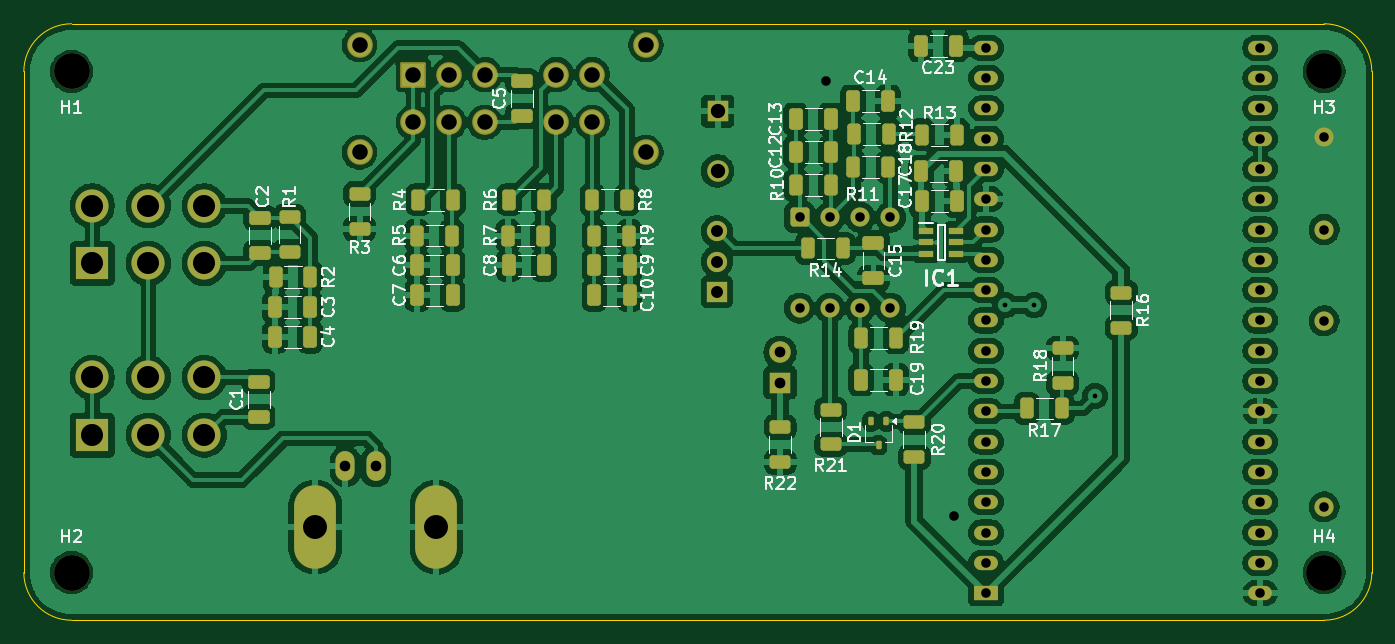
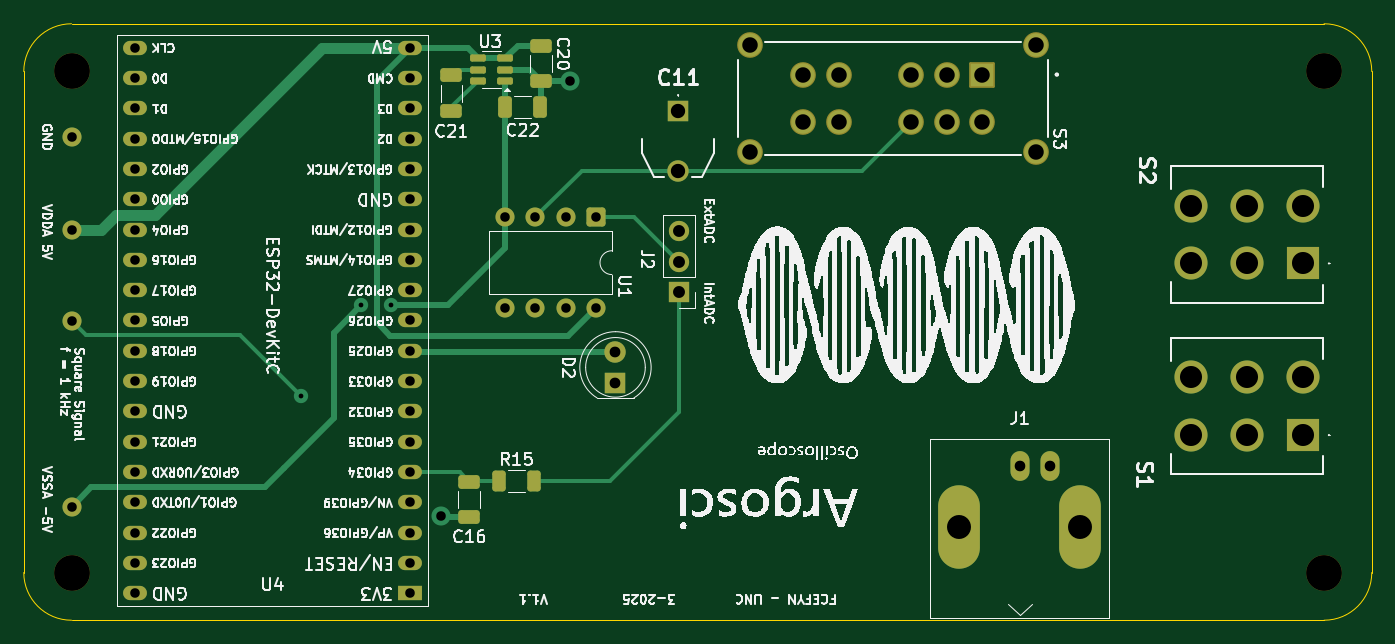
Circuit board: 11 layer files. Board 113.0 x 50.0 mm.
- bottom_copper: Argosci project 1-B_Cu.gbr (14852 bytes)
- bottom_mask: Argosci project 1-B_Mask.gbr (5345 bytes)
- paste: Argosci project 1-B_Paste.gbr (2031 bytes)
- bottom_silk: Argosci project 1-B_Silkscreen.gbr (263769 bytes)
- outline: Argosci project 1-Edge_Cuts.gbr (1044 bytes)
- top_copper: Argosci project 1-F_Cu.gbr (286626 bytes)
- top_mask: Argosci project 1-F_Mask.gbr (8630 bytes)
- paste: Argosci project 1-F_Paste.gbr (5304 bytes)
- top_silk: Argosci project 1-F_Silkscreen.gbr (70392 bytes)
- drill: Argosci project-NPTH.drl (404 bytes)
- drill: Argosci project-PTH.drl (2379 bytes)

=== bottom_copper: Argosci project 1-B_Cu.gbr (14852 bytes, source omitted) ===
=== bottom_mask: Argosci project 1-B_Mask.gbr ===
%TF.GenerationSoftware,KiCad,Pcbnew,9.0.1*%
%TF.CreationDate,2025-04-07T11:22:38-03:00*%
%TF.ProjectId,Proyecto integrador 1.1,50726f79-6563-4746-9f20-696e74656772,rev?*%
%TF.SameCoordinates,Original*%
%TF.FileFunction,Soldermask,Bot*%
%TF.FilePolarity,Negative*%
%FSLAX46Y46*%
G04 Gerber Fmt 4.6, Leading zero omitted, Abs format (unit mm)*
G04 Created by KiCad (PCBNEW 9.0.1) date 2025-04-07 11:22:38*
%MOMM*%
%LPD*%
G01*
G04 APERTURE LIST*
G04 Aperture macros list*
%AMRoundRect*
0 Rectangle with rounded corners*
0 $1 Rounding radius*
0 $2 $3 $4 $5 $6 $7 $8 $9 X,Y pos of 4 corners*
0 Add a 4 corners polygon primitive as box body*
4,1,4,$2,$3,$4,$5,$6,$7,$8,$9,$2,$3,0*
0 Add four circle primitives for the rounded corners*
1,1,$1+$1,$2,$3*
1,1,$1+$1,$4,$5*
1,1,$1+$1,$6,$7*
1,1,$1+$1,$8,$9*
0 Add four rect primitives between the rounded corners*
20,1,$1+$1,$2,$3,$4,$5,0*
20,1,$1+$1,$4,$5,$6,$7,0*
20,1,$1+$1,$6,$7,$8,$9,0*
20,1,$1+$1,$8,$9,$2,$3,0*%
G04 Aperture macros list end*
%ADD10C,3.000000*%
%ADD11R,1.700000X1.700000*%
%ADD12O,1.700000X1.700000*%
%ADD13RoundRect,0.250000X-0.650000X0.325000X-0.650000X-0.325000X0.650000X-0.325000X0.650000X0.325000X0*%
%ADD14O,1.600000X2.500000*%
%ADD15O,3.500000X7.000000*%
%ADD16R,1.800000X1.800000*%
%ADD17C,1.800000*%
%ADD18RoundRect,0.102000X-0.975000X-0.975000X0.975000X-0.975000X0.975000X0.975000X-0.975000X0.975000X0*%
%ADD19C,2.154000*%
%ADD20RoundRect,0.250000X-0.550000X0.550000X-0.550000X-0.550000X0.550000X-0.550000X0.550000X0.550000X0*%
%ADD21C,1.600000*%
%ADD22RoundRect,0.250000X0.325000X0.650000X-0.325000X0.650000X-0.325000X-0.650000X0.325000X-0.650000X0*%
%ADD23RoundRect,0.150000X-0.512500X-0.150000X0.512500X-0.150000X0.512500X0.150000X-0.512500X0.150000X0*%
%ADD24R,2.775000X2.775000*%
%ADD25C,2.775000*%
%ADD26RoundRect,0.250000X0.312500X0.625000X-0.312500X0.625000X-0.312500X-0.625000X0.312500X-0.625000X0*%
%ADD27R,2.000000X1.200000*%
%ADD28O,2.000000X1.200000*%
G04 APERTURE END LIST*
D10*
%TO.C,H3*%
X200000000Y-69000000D03*
%TD*%
%TO.C,H2*%
X95000000Y-111000000D03*
%TD*%
%TO.C,H1*%
X95000000Y-69000000D03*
%TD*%
%TO.C,H4*%
X200000000Y-111000000D03*
%TD*%
D11*
%TO.C,J2*%
X149100000Y-87475000D03*
D12*
X149100000Y-84935000D03*
X149100000Y-82395000D03*
%TD*%
D13*
%TO.C,C21*%
X168150000Y-69335000D03*
X168150000Y-72285000D03*
%TD*%
D14*
%TO.C,J1*%
X120500000Y-102100000D03*
D15*
X115420000Y-107180000D03*
D14*
X117960000Y-102100000D03*
D15*
X125580000Y-107180000D03*
%TD*%
D16*
%TO.C,C11*%
X149150000Y-72335000D03*
D17*
X149150000Y-77335000D03*
%TD*%
D18*
%TO.C,S3*%
X123650000Y-69260000D03*
D19*
X126650000Y-69260000D03*
X129650000Y-69260000D03*
X135650000Y-69260000D03*
X138650000Y-69260000D03*
X123650000Y-73260000D03*
X126650000Y-73260000D03*
X129650000Y-73260000D03*
X135650000Y-73260000D03*
X138650000Y-73260000D03*
X119150000Y-75760000D03*
X119150000Y-66760000D03*
X143150000Y-75760000D03*
X143150000Y-66760000D03*
%TD*%
D20*
%TO.C,U1*%
X156030000Y-81215000D03*
D21*
X158570000Y-81215000D03*
X161110000Y-81215000D03*
X163650000Y-81215000D03*
X163650000Y-88835000D03*
X161110000Y-88835000D03*
X158570000Y-88835000D03*
X156030000Y-88835000D03*
%TD*%
D13*
%TO.C,C20*%
X160650000Y-66835000D03*
X160650000Y-69785000D03*
%TD*%
%TO.C,C16*%
X166650000Y-103385000D03*
X166650000Y-106335000D03*
%TD*%
D22*
%TO.C,C22*%
X163650000Y-72000000D03*
X160700000Y-72000000D03*
%TD*%
D23*
%TO.C,U3*%
X163650000Y-69785000D03*
X163650000Y-68835000D03*
X163650000Y-67885000D03*
X165925000Y-67885000D03*
X165925000Y-68835000D03*
X165925000Y-69785000D03*
%TD*%
D24*
%TO.C,S2*%
X96740000Y-85090000D03*
D25*
X101440000Y-85090000D03*
X106140000Y-85090000D03*
X96740000Y-80260000D03*
X101440000Y-80260000D03*
X106140000Y-80260000D03*
%TD*%
D26*
%TO.C,R15*%
X164150000Y-103335000D03*
X161225000Y-103335000D03*
%TD*%
D27*
%TO.C,U4*%
X171650000Y-112730000D03*
D28*
X171650000Y-110190000D03*
X171650000Y-107650000D03*
X171650000Y-105110000D03*
X171650000Y-102570000D03*
X171650000Y-100030000D03*
X171650000Y-97490000D03*
X171650000Y-94950000D03*
X171650000Y-92410000D03*
X171650000Y-89870000D03*
X171650000Y-87330000D03*
X171650000Y-84790000D03*
X171650000Y-82250000D03*
X171650000Y-79710000D03*
X171650000Y-77170000D03*
X171650000Y-74630000D03*
X171650000Y-72090000D03*
X171650000Y-69550000D03*
X171650000Y-67010000D03*
X194646320Y-67012720D03*
X194646320Y-69552720D03*
X194650000Y-72090000D03*
X194650000Y-74630000D03*
X194650000Y-77170000D03*
X194650000Y-79710000D03*
X194650000Y-82250000D03*
X194650000Y-84790000D03*
X194650000Y-87330000D03*
X194650000Y-89870000D03*
X194650000Y-92410000D03*
X194650000Y-94950000D03*
X194650000Y-97490000D03*
X194650000Y-100030000D03*
X194650000Y-102570000D03*
X194650000Y-105110000D03*
X194650000Y-107650000D03*
X194650000Y-110190000D03*
X194650000Y-112730000D03*
%TD*%
D16*
%TO.C,D2*%
X154400000Y-95072500D03*
D17*
X154400000Y-92532500D03*
%TD*%
D24*
%TO.C,S1*%
X96740000Y-99480000D03*
D25*
X101440000Y-99480000D03*
X106140000Y-99480000D03*
X96740000Y-94650000D03*
X101440000Y-94650000D03*
X106140000Y-94650000D03*
%TD*%
D21*
X200000000Y-74500000D03*
X200000000Y-82250000D03*
X200000000Y-105500000D03*
X200000000Y-89900000D03*
M02*

=== paste: Argosci project 1-B_Paste.gbr (2031 bytes, source withheld) ===
=== bottom_silk: Argosci project 1-B_Silkscreen.gbr (263769 bytes, source omitted) ===
=== outline: Argosci project 1-Edge_Cuts.gbr ===
%TF.GenerationSoftware,KiCad,Pcbnew,9.0.1*%
%TF.CreationDate,2025-04-07T11:22:38-03:00*%
%TF.ProjectId,Proyecto integrador 1.1,50726f79-6563-4746-9f20-696e74656772,rev?*%
%TF.SameCoordinates,Original*%
%TF.FileFunction,Profile,NP*%
%FSLAX46Y46*%
G04 Gerber Fmt 4.6, Leading zero omitted, Abs format (unit mm)*
G04 Created by KiCad (PCBNEW 9.0.1) date 2025-04-07 11:22:38*
%MOMM*%
%LPD*%
G01*
G04 APERTURE LIST*
%TA.AperFunction,Profile*%
%ADD10C,0.050000*%
%TD*%
G04 APERTURE END LIST*
D10*
X204000000Y-111000000D02*
G75*
G02*
X200000000Y-115000000I-4000000J0D01*
G01*
X95000000Y-115000000D02*
G75*
G02*
X91000000Y-111000000I0J4000000D01*
G01*
X91000000Y-111000000D02*
X91000000Y-69000000D01*
X204000000Y-111000000D02*
X204000000Y-69000000D01*
X91000000Y-69000000D02*
G75*
G02*
X95000000Y-65000000I4000000J0D01*
G01*
X95000000Y-65000000D02*
X200000000Y-65000000D01*
X200000000Y-115000000D02*
X95000000Y-115000000D01*
X200000000Y-65000000D02*
G75*
G02*
X204000000Y-69000000I0J-4000000D01*
G01*
M02*

=== top_copper: Argosci project 1-F_Cu.gbr (286626 bytes, source omitted) ===
=== top_mask: Argosci project 1-F_Mask.gbr (8630 bytes, source omitted) ===
=== paste: Argosci project 1-F_Paste.gbr ===
%TF.GenerationSoftware,KiCad,Pcbnew,9.0.1*%
%TF.CreationDate,2025-04-07T11:22:38-03:00*%
%TF.ProjectId,Proyecto integrador 1.1,50726f79-6563-4746-9f20-696e74656772,rev?*%
%TF.SameCoordinates,Original*%
%TF.FileFunction,Paste,Top*%
%TF.FilePolarity,Positive*%
%FSLAX46Y46*%
G04 Gerber Fmt 4.6, Leading zero omitted, Abs format (unit mm)*
G04 Created by KiCad (PCBNEW 9.0.1) date 2025-04-07 11:22:38*
%MOMM*%
%LPD*%
G01*
G04 APERTURE LIST*
G04 Aperture macros list*
%AMRoundRect*
0 Rectangle with rounded corners*
0 $1 Rounding radius*
0 $2 $3 $4 $5 $6 $7 $8 $9 X,Y pos of 4 corners*
0 Add a 4 corners polygon primitive as box body*
4,1,4,$2,$3,$4,$5,$6,$7,$8,$9,$2,$3,0*
0 Add four circle primitives for the rounded corners*
1,1,$1+$1,$2,$3*
1,1,$1+$1,$4,$5*
1,1,$1+$1,$6,$7*
1,1,$1+$1,$8,$9*
0 Add four rect primitives between the rounded corners*
20,1,$1+$1,$2,$3,$4,$5,0*
20,1,$1+$1,$4,$5,$6,$7,0*
20,1,$1+$1,$6,$7,$8,$9,0*
20,1,$1+$1,$8,$9,$2,$3,0*%
G04 Aperture macros list end*
%ADD10RoundRect,0.250000X0.312500X0.625000X-0.312500X0.625000X-0.312500X-0.625000X0.312500X-0.625000X0*%
%ADD11RoundRect,0.250000X0.625000X-0.312500X0.625000X0.312500X-0.625000X0.312500X-0.625000X-0.312500X0*%
%ADD12RoundRect,0.250000X-0.650000X0.325000X-0.650000X-0.325000X0.650000X-0.325000X0.650000X0.325000X0*%
%ADD13RoundRect,0.250000X-0.312500X-0.625000X0.312500X-0.625000X0.312500X0.625000X-0.312500X0.625000X0*%
%ADD14RoundRect,0.250000X-0.625000X0.312500X-0.625000X-0.312500X0.625000X-0.312500X0.625000X0.312500X0*%
%ADD15RoundRect,0.250000X0.325000X0.650000X-0.325000X0.650000X-0.325000X-0.650000X0.325000X-0.650000X0*%
%ADD16RoundRect,0.112500X0.112500X0.237500X-0.112500X0.237500X-0.112500X-0.237500X0.112500X-0.237500X0*%
%ADD17RoundRect,0.250000X-0.325000X-0.650000X0.325000X-0.650000X0.325000X0.650000X-0.325000X0.650000X0*%
%ADD18RoundRect,0.250000X0.650000X-0.325000X0.650000X0.325000X-0.650000X0.325000X-0.650000X-0.325000X0*%
%ADD19R,1.200000X0.600000*%
G04 APERTURE END LIST*
D10*
%TO.C,R4*%
X126987500Y-79760000D03*
X124062500Y-79760000D03*
%TD*%
D11*
%TO.C,R18*%
X178075000Y-95137500D03*
X178075000Y-92212500D03*
%TD*%
D10*
%TO.C,R7*%
X134525000Y-82760000D03*
X131600000Y-82760000D03*
%TD*%
D12*
%TO.C,C15*%
X162225000Y-83385000D03*
X162225000Y-86335000D03*
%TD*%
D13*
%TO.C,R19*%
X161187500Y-91335000D03*
X164112500Y-91335000D03*
%TD*%
D14*
%TO.C,R1*%
X113270000Y-81200000D03*
X113270000Y-84125000D03*
%TD*%
D13*
%TO.C,R12*%
X160575000Y-74250000D03*
X163500000Y-74250000D03*
%TD*%
D15*
%TO.C,C6*%
X126937500Y-85260000D03*
X123987500Y-85260000D03*
%TD*%
D11*
%TO.C,R20*%
X165650000Y-101335000D03*
X165650000Y-98410000D03*
%TD*%
D16*
%TO.C,D1*%
X163300000Y-98335000D03*
X162000000Y-98335000D03*
X162650000Y-100335000D03*
%TD*%
D12*
%TO.C,C5*%
X132750000Y-69775000D03*
X132750000Y-72725000D03*
%TD*%
D17*
%TO.C,C10*%
X138825000Y-87760000D03*
X141775000Y-87760000D03*
%TD*%
D13*
%TO.C,R8*%
X138650000Y-79760000D03*
X141575000Y-79760000D03*
%TD*%
D11*
%TO.C,R21*%
X158650000Y-100260000D03*
X158650000Y-97335000D03*
%TD*%
D17*
%TO.C,C17*%
X166275000Y-79870000D03*
X169225000Y-79870000D03*
%TD*%
D14*
%TO.C,R22*%
X154400000Y-98797500D03*
X154400000Y-101722500D03*
%TD*%
D17*
%TO.C,C19*%
X161175000Y-94835000D03*
X164125000Y-94835000D03*
%TD*%
D15*
%TO.C,C8*%
X134600000Y-85260000D03*
X131650000Y-85260000D03*
%TD*%
D18*
%TO.C,C1*%
X110690000Y-97950000D03*
X110690000Y-95000000D03*
%TD*%
D10*
%TO.C,R2*%
X115025000Y-86250000D03*
X112100000Y-86250000D03*
%TD*%
%TO.C,R5*%
X126862500Y-82760000D03*
X123937500Y-82760000D03*
%TD*%
%TO.C,R17*%
X178000000Y-97250000D03*
X175075000Y-97250000D03*
%TD*%
D14*
%TO.C,R3*%
X119150000Y-79260000D03*
X119150000Y-82185000D03*
%TD*%
D15*
%TO.C,C7*%
X126937500Y-87760000D03*
X123987500Y-87760000D03*
%TD*%
D10*
%TO.C,R6*%
X134612500Y-79760000D03*
X131687500Y-79760000D03*
%TD*%
D13*
%TO.C,R9*%
X138825000Y-82760000D03*
X141750000Y-82760000D03*
%TD*%
%TO.C,R13*%
X166300000Y-74300000D03*
X169225000Y-74300000D03*
%TD*%
%TO.C,R10*%
X155737500Y-78530000D03*
X158662500Y-78530000D03*
%TD*%
D17*
%TO.C,C9*%
X138825000Y-85260000D03*
X141775000Y-85260000D03*
%TD*%
D15*
%TO.C,C12*%
X158660000Y-75750000D03*
X155710000Y-75750000D03*
%TD*%
%TO.C,C3*%
X115000000Y-88750000D03*
X112050000Y-88750000D03*
%TD*%
D14*
%TO.C,R16*%
X183000000Y-87537500D03*
X183000000Y-90462500D03*
%TD*%
D19*
%TO.C,IC1*%
X166650000Y-82370000D03*
X166650000Y-83320000D03*
X166650000Y-84270000D03*
X169150000Y-84270000D03*
X169150000Y-83320000D03*
X169150000Y-82370000D03*
%TD*%
D15*
%TO.C,C4*%
X115000000Y-91250000D03*
X112050000Y-91250000D03*
%TD*%
%TO.C,C23*%
X169125000Y-66835000D03*
X166175000Y-66835000D03*
%TD*%
D17*
%TO.C,C18*%
X166225000Y-77370000D03*
X169175000Y-77370000D03*
%TD*%
D10*
%TO.C,R14*%
X159650000Y-83835000D03*
X156725000Y-83835000D03*
%TD*%
D15*
%TO.C,C14*%
X163450000Y-71500000D03*
X160500000Y-71500000D03*
%TD*%
D13*
%TO.C,R11*%
X160537500Y-77000000D03*
X163462500Y-77000000D03*
%TD*%
D15*
%TO.C,C13*%
X158640000Y-73000000D03*
X155690000Y-73000000D03*
%TD*%
D18*
%TO.C,C2*%
X110770000Y-84200000D03*
X110770000Y-81250000D03*
%TD*%
M02*

=== top_silk: Argosci project 1-F_Silkscreen.gbr (70392 bytes, source omitted) ===
=== drill: Argosci project-NPTH.drl ===
M48
; DRILL file {KiCad 9.0.1} date 2025-04-07T11:22:21-0300
; FORMAT={-:-/ absolute / metric / decimal}
; #@! TF.CreationDate,2025-04-07T11:22:21-03:00
; #@! TF.GenerationSoftware,Kicad,Pcbnew,9.0.1
; #@! TF.FileFunction,NonPlated,1,2,NPTH
FMAT,2
METRIC
; #@! TA.AperFunction,NonPlated,NPTH,ComponentDrill
T1C3.000
%
G90
G05
T1
X95.0Y-69.0
X95.0Y-111.0
X200.0Y-69.0
X200.0Y-111.0
M30

=== drill: Argosci project-PTH.drl ===
M48
; DRILL file {KiCad 9.0.1} date 2025-04-07T11:22:21-0300
; FORMAT={-:-/ absolute / metric / decimal}
; #@! TF.CreationDate,2025-04-07T11:22:21-03:00
; #@! TF.GenerationSoftware,Kicad,Pcbnew,9.0.1
; #@! TF.FileFunction,Plated,1,2,PTH
FMAT,2
METRIC
; #@! TA.AperFunction,Plated,PTH,ViaDrill
T1C0.400
; #@! TA.AperFunction,Plated,PTH,ViaDrill
T2C0.800
; #@! TA.AperFunction,Plated,PTH,ComponentDrill
T3C0.800
; #@! TA.AperFunction,Plated,PTH,ComponentDrill
T4C0.890
; #@! TA.AperFunction,Plated,PTH,ComponentDrill
T5C0.900
; #@! TA.AperFunction,Plated,PTH,ComponentDrill
T6C1.000
; #@! TA.AperFunction,Plated,PTH,ComponentDrill
T7C1.200
; #@! TA.AperFunction,Plated,PTH,ComponentDrill
T8C1.300
; #@! TA.AperFunction,Plated,PTH,ComponentDrill
T9C1.850
; #@! TA.AperFunction,Plated,PTH,ComponentDrill
T10C2.010
%
G90
G05
T1
X173.25Y-88.6
X175.7Y-88.6
X180.8Y-96.2
T2
X158.25Y-69.8
X169.0Y-106.3
X200.0Y-74.5
X200.0Y-82.25
X200.0Y-89.9
X200.0Y-105.5
T3
X156.03Y-81.215
X156.03Y-88.835
X158.57Y-81.215
X158.57Y-88.835
X161.11Y-81.215
X161.11Y-88.835
X163.65Y-81.215
X163.65Y-88.835
X171.65Y-67.01
X171.65Y-69.55
X171.65Y-72.09
X171.65Y-74.63
X171.65Y-77.17
X171.65Y-79.71
X171.65Y-82.25
X171.65Y-84.79
X171.65Y-87.33
X171.65Y-89.87
X171.65Y-92.41
X171.65Y-94.95
X171.65Y-97.49
X171.65Y-100.03
X171.65Y-102.57
X171.65Y-105.11
X171.65Y-107.65
X171.65Y-110.19
X171.65Y-112.73
X194.646Y-67.013
X194.646Y-69.553
X194.65Y-72.09
X194.65Y-74.63
X194.65Y-77.17
X194.65Y-79.71
X194.65Y-82.25
X194.65Y-84.79
X194.65Y-87.33
X194.65Y-89.87
X194.65Y-92.41
X194.65Y-94.95
X194.65Y-97.49
X194.65Y-100.03
X194.65Y-102.57
X194.65Y-105.11
X194.65Y-107.65
X194.65Y-110.19
X194.65Y-112.73
T4
X117.96Y-102.1
X120.5Y-102.1
T5
X154.4Y-92.532
X154.4Y-95.072
T6
X149.1Y-82.395
X149.1Y-84.935
X149.1Y-87.475
T7
X149.15Y-72.335
X149.15Y-77.335
T8
X119.15Y-66.76
X119.15Y-75.76
X123.65Y-69.26
X123.65Y-73.26
X126.65Y-69.26
X126.65Y-73.26
X129.65Y-69.26
X129.65Y-73.26
X135.65Y-69.26
X135.65Y-73.26
X138.65Y-69.26
X138.65Y-73.26
X143.15Y-66.76
X143.15Y-75.76
T9
X96.74Y-80.26
X96.74Y-85.09
X96.74Y-94.65
X96.74Y-99.48
X101.44Y-80.26
X101.44Y-85.09
X101.44Y-94.65
X101.44Y-99.48
X106.14Y-80.26
X106.14Y-85.09
X106.14Y-94.65
X106.14Y-99.48
T10
X115.42Y-107.18
X125.58Y-107.18
M30

